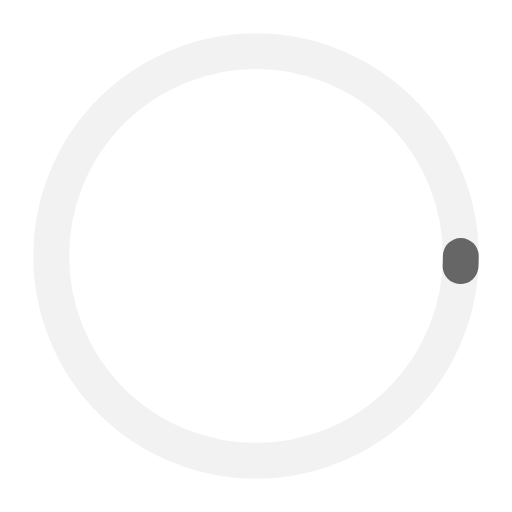
t = 0.00 s
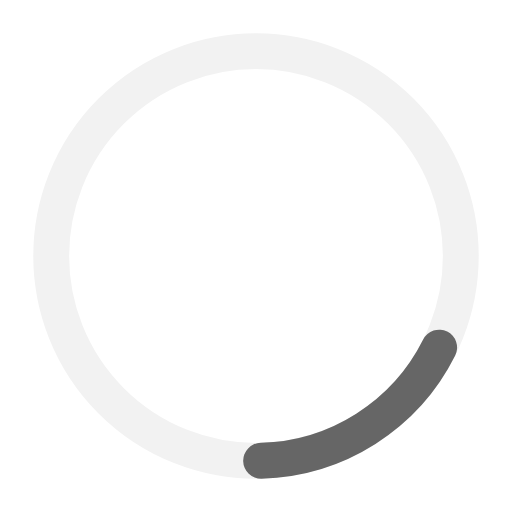
t = 0.25 s
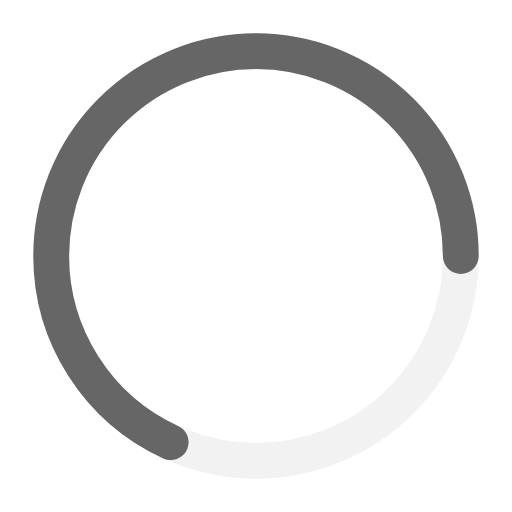
t = 0.75 s
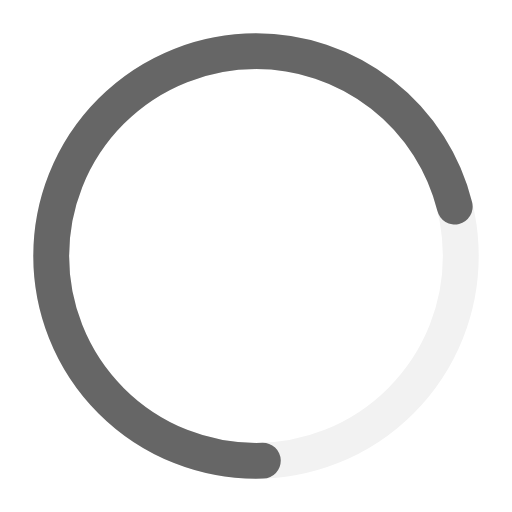
t = 1.00 s
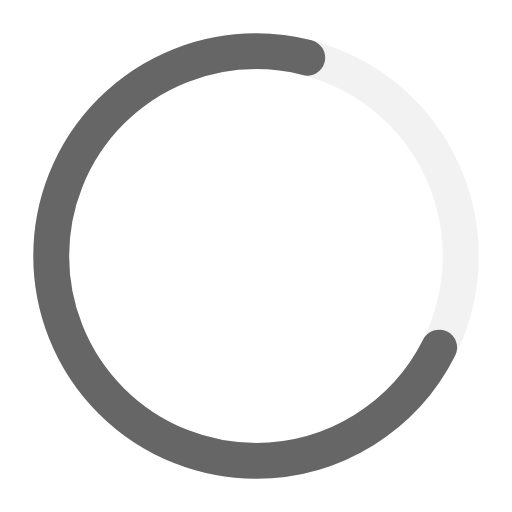
t = 1.25 s
t = 1.75 s: frame unchanged from t = 0.25 s, image omitted

The animated SVG that drew these frames (rendered in a browser with its animation timeline set to each time). Animation: 1 CSS @keyframes rule; one cycle of 2.00 s, repeats indefinitely.

<svg xmlns="http://www.w3.org/2000/svg" class="m-loading-icon m-loading-wipe" viewBox="0 0 50 50"><defs><style>@keyframes loading-wipe{0%{stroke-dasharray:1,200;stroke-dashoffset:0}50%{stroke-dasharray:90,150;stroke-dashoffset:-40px}}.m-loading-icon{stroke:#343640;stroke-width:3.5;stroke-linecap:round;background:0 0;vertical-align:middle}.m-loading-icon .m-loading-icon-bg-path{fill:none;stroke:#f2f2f2}.m-loading-icon .m-loading-icon-active-path{fill:none;stroke:#666;transform-origin:50% 50%}.m-loading-wipe .m-loading-icon-active-path{stroke-dasharray:90,150;stroke-dashoffset:0;animation:loading-wipe 1.5s ease-in-out infinite,loading-rotate 2s linear infinite}</style></defs><title>loading</title><g><g><circle cx="25" cy="25" r="20" class="m-loading-icon-bg-path"/><circle cx="25" cy="25" r="20" class="m-loading-icon-active-path"/></g></g></svg>
